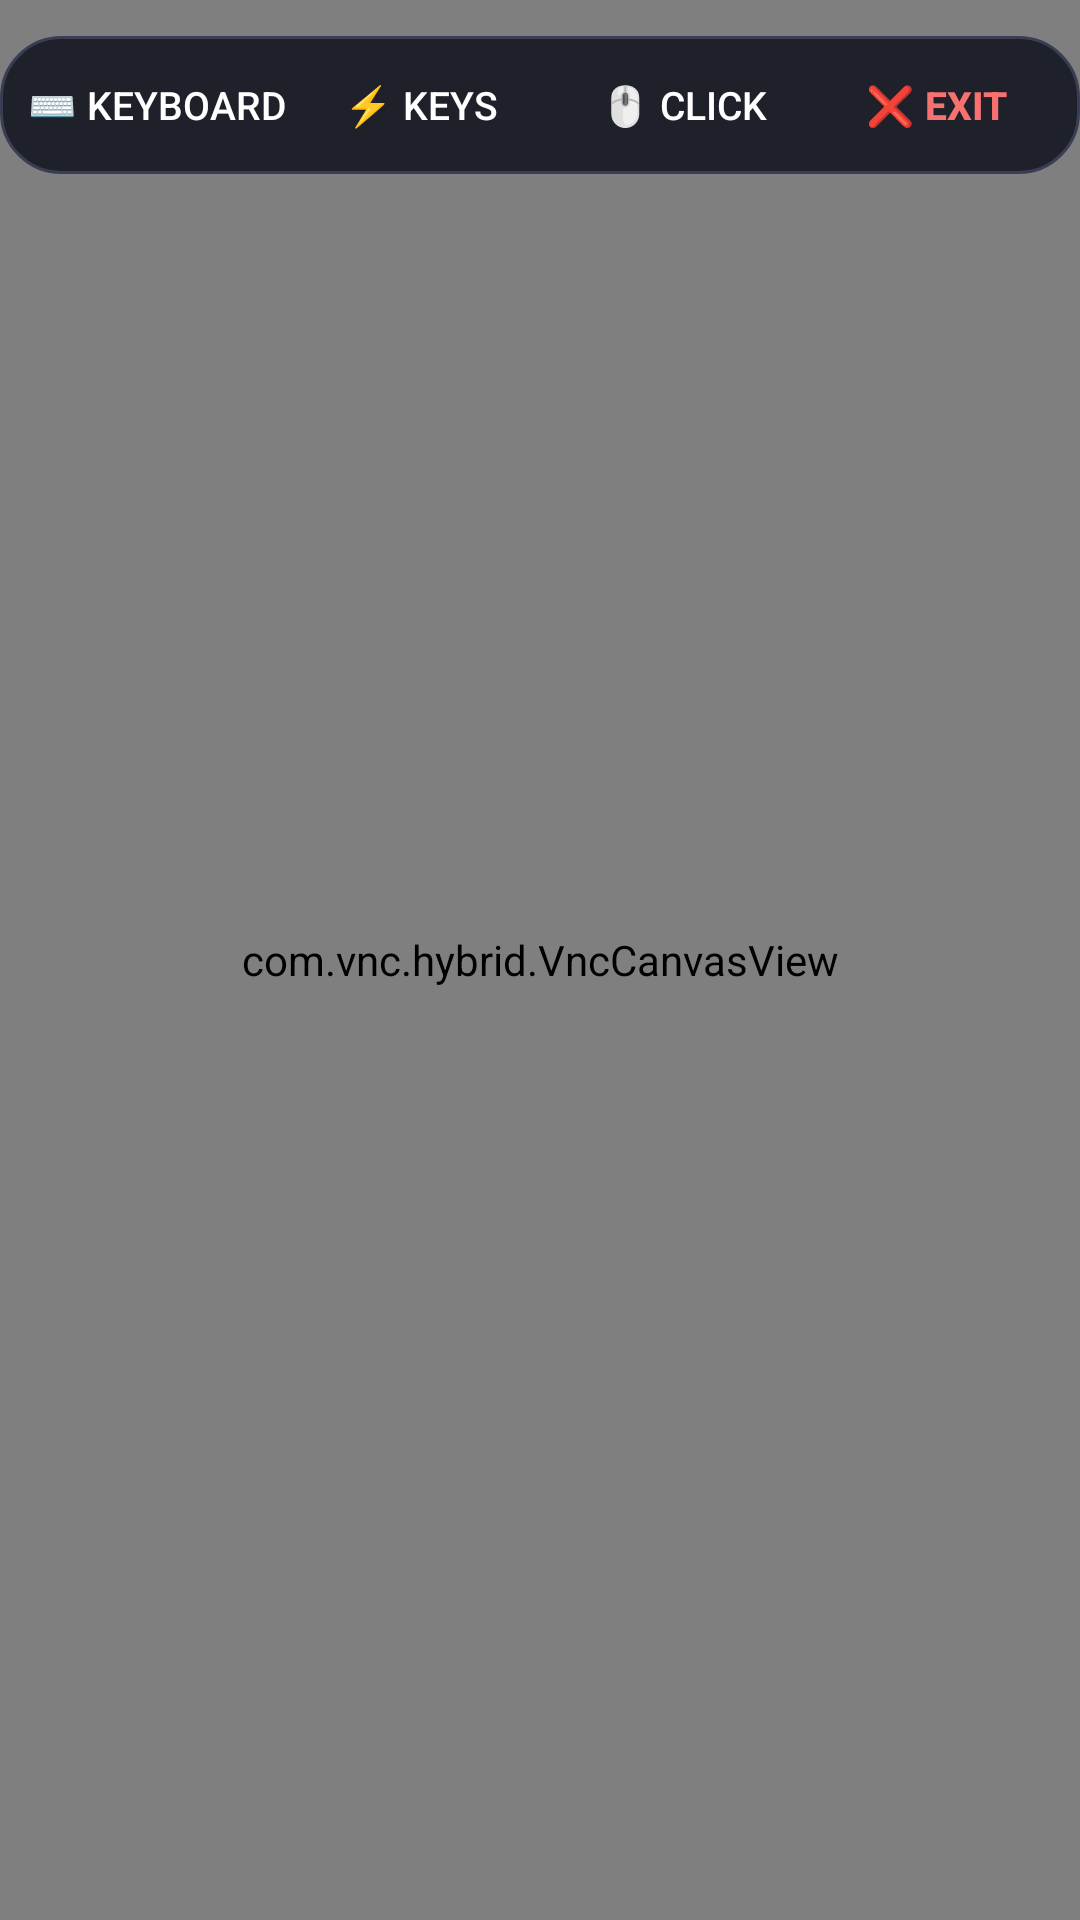

This screen was rendered from an Android layout file. Write that file and the resources it references.
<!-- AndroidManifest.xml: application theme AppTheme -->
<!-- res/layout/activity_vnc_native.xml -->
<?xml version="1.0" encoding="utf-8"?>
<RelativeLayout xmlns:android="http://schemas.android.com/apk/res/android"
    android:layout_width="match_parent"
    android:layout_height="match_parent"
    android:background="#050608">

    <com.vnc.hybrid.VncCanvasView
        android:id="@+id/vnc_canvas"
        android:layout_width="match_parent"
        android:layout_height="match_parent" />

    
    <LinearLayout
        android:id="@+id/layout_rfb_toolbar"
        android:layout_width="wrap_content"
        android:layout_height="wrap_content"
        android:layout_alignParentTop="true"
        android:layout_centerHorizontal="true"
        android:layout_marginTop="12dp"
        android:background="@drawable/toolbar_bg"
        android:orientation="horizontal"
        android:paddingStart="8dp"
        android:paddingTop="4dp"
        android:paddingEnd="8dp"
        android:paddingBottom="4dp">

        <Button
            android:id="@+id/btn_rfb_kbd"
            android:layout_width="wrap_content"
            android:layout_height="38dp"
            android:background="?android:attr/selectableItemBackground"
            android:text="⌨️ Keyboard"
            android:textColor="#FFFFFF"
            android:textSize="13sp" />

        <Button
            android:id="@+id/btn_rfb_keys"
            android:layout_width="wrap_content"
            android:layout_height="38dp"
            android:background="?android:attr/selectableItemBackground"
            android:text="⚡ Keys"
            android:textColor="#FFFFFF"
            android:textSize="13sp" />

        <Button
            android:id="@+id/btn_rfb_mouse"
            android:layout_width="wrap_content"
            android:layout_height="38dp"
            android:background="?android:attr/selectableItemBackground"
            android:text="🖱️ Click"
            android:textColor="#FFFFFF"
            android:textSize="13sp" />

        <Button
            android:id="@+id/btn_rfb_close"
            android:layout_width="wrap_content"
            android:layout_height="38dp"
            android:background="?android:attr/selectableItemBackground"
            android:text="❌ Exit"
            android:textColor="#F87171"
            android:textSize="13sp"
            android:textStyle="bold" />

    </LinearLayout>

    
    <HorizontalScrollView
        android:id="@+id/scroll_special_keys"
        android:layout_width="match_parent"
        android:layout_height="52dp"
        android:layout_alignParentBottom="true"
        android:background="#ED0B0C10"
        android:visibility="gone">

        <LinearLayout
            android:layout_width="wrap_content"
            android:layout_height="match_parent"
            android:gravity="center_vertical"
            android:orientation="horizontal"
            android:paddingStart="8dp"
            android:paddingEnd="8dp">

            <Button
                android:id="@+id/key_esc"
                android:layout_width="60dp"
                android:layout_height="38dp"
                android:layout_marginEnd="4dp"
                android:background="@drawable/special_key_btn"
                android:text="Esc"
                android:textColor="#FFFFFF"
                android:textSize="12sp" />

            <Button
                android:id="@+id/key_tab"
                android:layout_width="60dp"
                android:layout_height="38dp"
                android:layout_marginEnd="4dp"
                android:background="@drawable/special_key_btn"
                android:text="Tab"
                android:textColor="#FFFFFF"
                android:textSize="12sp" />

            <Button
                android:id="@+id/key_ctrl"
                android:layout_width="60dp"
                android:layout_height="38dp"
                android:layout_marginEnd="4dp"
                android:background="@drawable/special_key_btn"
                android:text="Ctrl"
                android:textColor="#FFFFFF"
                android:textSize="12sp" />

            <Button
                android:id="@+id/key_alt"
                android:layout_width="60dp"
                android:layout_height="38dp"
                android:layout_marginEnd="4dp"
                android:background="@drawable/special_key_btn"
                android:text="Alt"
                android:textColor="#FFFFFF"
                android:textSize="12sp" />

            <Button
                android:id="@+id/key_up"
                android:layout_width="52dp"
                android:layout_height="38dp"
                android:layout_marginEnd="4dp"
                android:background="@drawable/special_key_btn"
                android:text="▲"
                android:textColor="#FFFFFF"
                android:textSize="12sp" />

            <Button
                android:id="@+id/key_down"
                android:layout_width="52dp"
                android:layout_height="38dp"
                android:layout_marginEnd="4dp"
                android:background="@drawable/special_key_btn"
                android:text="▼"
                android:textColor="#FFFFFF"
                android:textSize="12sp" />

            <Button
                android:id="@+id/key_left"
                android:layout_width="52dp"
                android:layout_height="38dp"
                android:layout_marginEnd="4dp"
                android:background="@drawable/special_key_btn"
                android:text="◀"
                android:textColor="#FFFFFF"
                android:textSize="12sp" />

            <Button
                android:id="@+id/key_right"
                android:layout_width="52dp"
                android:layout_height="38dp"
                android:layout_marginEnd="4dp"
                android:background="@drawable/special_key_btn"
                android:text="▶"
                android:textColor="#FFFFFF"
                android:textSize="12sp" />

            <Button
                android:id="@+id/key_cad"
                android:layout_width="96dp"
                android:layout_height="38dp"
                android:background="@drawable/special_key_btn"
                android:text="Ctrl+Alt+Del"
                android:textColor="#F59E0B"
                android:textSize="11sp"
                android:textStyle="bold" />

        </LinearLayout>

    </HorizontalScrollView>

</RelativeLayout>
<!-- resources referenced by this layout -->
<resources>
  <!-- drawable special_key_btn (drawable) -->
  <?xml version="1.0" encoding="utf-8"?>
  <selector xmlns:android="http://schemas.android.com/apk/res/android">
      <item android:state_pressed="true">
          <shape android:shape="rectangle">
              <solid android:color="#4F46E5" />
              <corners android:radius="8dp" />
          </shape>
      </item>
      <item>
          <shape android:shape="rectangle">
              <solid android:color="#212433" />
              <corners android:radius="8dp" />
              <stroke
                  android:width="1dp"
                  android:color="#35394E" />
          </shape>
      </item>
  </selector>
  <!-- drawable toolbar_bg (drawable) -->
  <?xml version="1.0" encoding="utf-8"?>
  <shape xmlns:android="http://schemas.android.com/apk/res/android"
      android:shape="rectangle">
      <solid android:color="#E6151722" />
      <corners android:radius="20dp" />
      <stroke
          android:width="1dp"
          android:color="#3A3E54" />
  </shape>
  <style name="AppTheme" parent="android:Theme.Material.Light.NoActionBar">
          <item name="android:colorPrimary">@color/colorPrimary</item>
          <item name="android:colorPrimaryDark">@color/colorPrimaryDark</item>
          <item name="android:colorAccent">@color/colorAccent</item>
          <item name="android:windowBackground">@color/bgDark</item>
          <item name="android:textColorPrimary">@color/textPrimary</item>
      </style>
  <color name="colorPrimary">#0B0C10</color>
  <color name="colorPrimaryDark">#06070A</color>
  <color name="colorAccent">#6366F1</color>
  <color name="bgDark">#0B0C10</color>
  <color name="textPrimary">#F9FAFB</color>
</resources>
